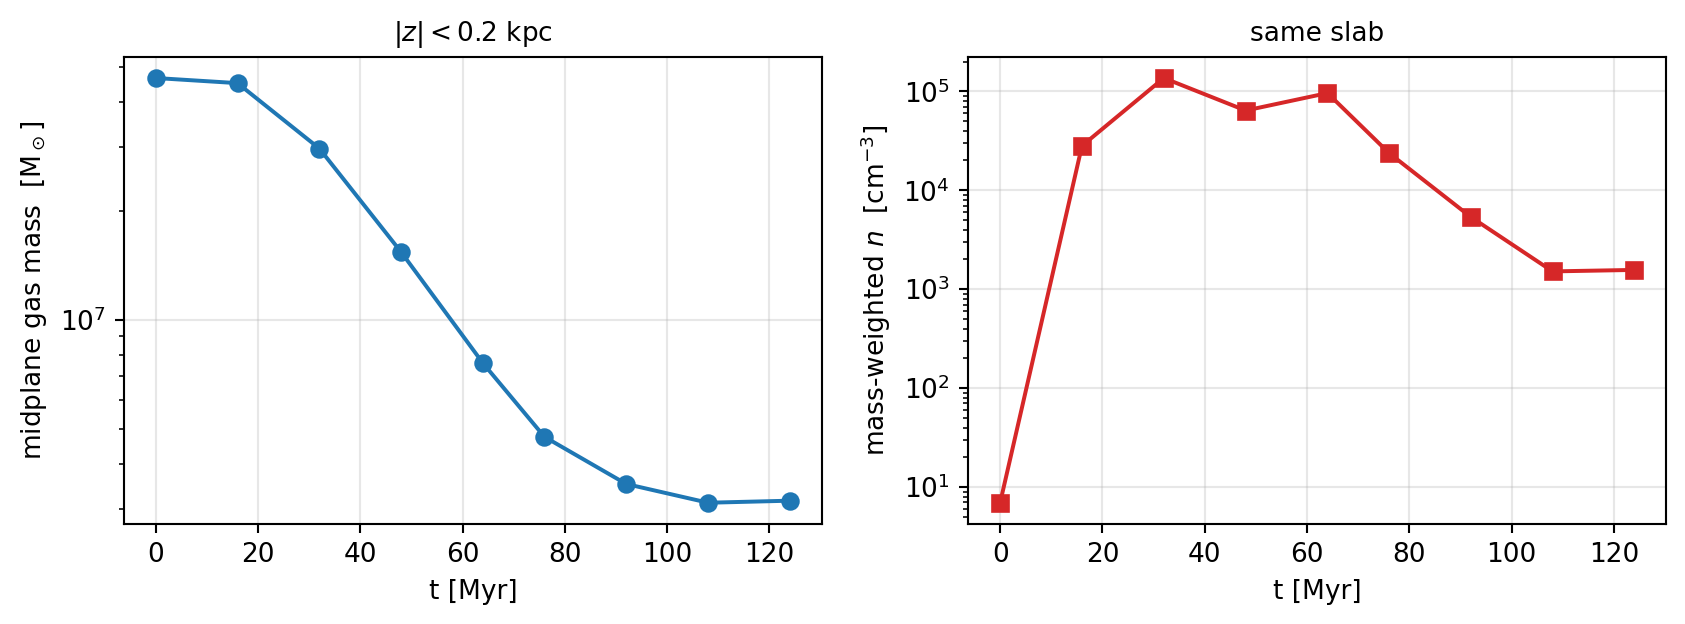

The file beside this chart, header and first rows:
snapshot, output, time_Myr, mass_Msol, min, max, mean_mass_weighted
plt0000000, 0, 0, 46491340, 0.6718, 9.859, 6.945
plt0019161, 19161, 16, 45004415, 0.0009647, 1914666, 28119
plt0145664, 145664, 32, 29694130, 0.0009647, 1619418, 136244
plt0380849, 380849, 48, 15364668, 0.0009647, 870123, 63933
plt0636192, 636192, 64, 7582598, 0.0009647, 1011588, 95974
plt0783280, 783280, 76, 4750924, 0.0009647, 238465, 23839
plt0958105, 958105, 92, 3519974, 0.0009647, 183877, 5377
plt1130213, 1130213, 108, 3124805, 0.0009647, 90603, 1513
plt1269207, 1269207, 124, 3165820, 0.0009647, 51080, 1566
